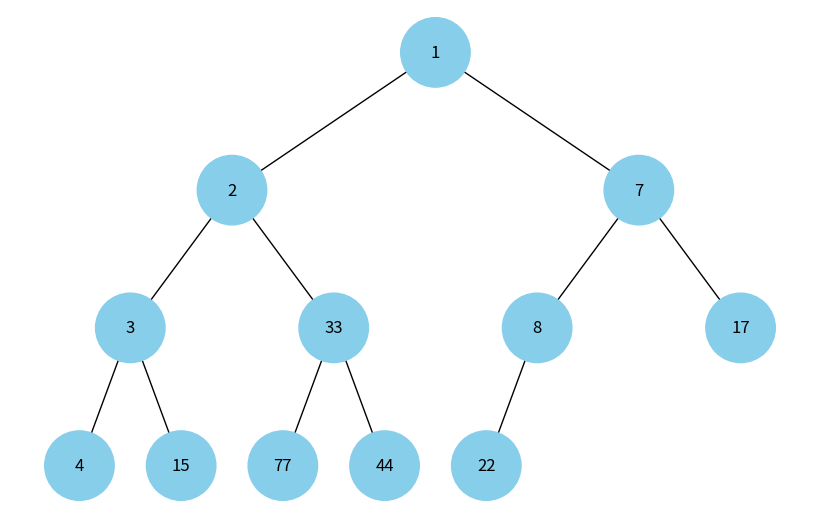

Write the Python code that produced this figure.
"""Task 4 - Heap"""

import uuid

import heapq as heapq
import networkx as nx
import matplotlib.pyplot as plt


class Node:
    def __init__(self, key, color="skyblue"):
        self.left = None
        self.right = None
        self.val = key
        self.color = color  # Додатковий аргумент для зберігання кольору вузла
        self.id = str(uuid.uuid4())  # Унікальний ідентифікатор для кожного вузла


def add_edges(graph, node, pos, x=0, y=0, layer=1):
    if node is not None:
        graph.add_node(
            node.id, color=node.color, label=node.val
        )  # Використання id та збереження значення вузла
        if node.left:
            graph.add_edge(node.id, node.left.id)
            l = x - 1 / 2**layer
            pos[node.left.id] = (l, y - 1)
            l = add_edges(graph, node.left, pos, x=l, y=y - 1, layer=layer + 1)
        if node.right:
            graph.add_edge(node.id, node.right.id)
            r = x + 1 / 2**layer
            pos[node.right.id] = (r, y - 1)
            r = add_edges(graph, node.right, pos, x=r, y=y - 1, layer=layer + 1)
    return graph


def draw_tree(tree_root):
    tree = nx.DiGraph()
    pos = {tree_root.id: (0, 0)}
    tree = add_edges(tree, tree_root, pos)
    colors = [node[1]["color"] for node in tree.nodes(data=True)]
    labels = {
        node[0]: node[1]["label"] for node in tree.nodes(data=True)
    }  # Використовуйте значення вузла для міто
    plt.figure(figsize=(8, 5))
    nx.draw(
        tree, pos=pos, labels=labels, arrows=False, node_size=2500, node_color=colors
    )
    plt.show()


def draw_binary_heap(binary_heap):
    if not binary_heap:
        return
    last = len(binary_heap) - 1
    nodes = [Node(e) for e in binary_heap]

    for i, n in enumerate(nodes):
        n.left = nodes[2 * i + 1] if 2 * i + 1 <= last else None
        n.right = nodes[2 * i + 2] if 2 * i + 2 <= last else None
    draw_tree(nodes[0])


if __name__ == "__main__":
    h = [3, 44, 7, 15, 77, 8, 17, 4, 2, 1, 33, 22]
    heapq.heapify(h)
    draw_binary_heap(h)
